The GitHub repository Aryawwww/Image-Programming-group-10 contains a labelled image folder "dataset" with 5 categories: tomato bacterial spot, tomato late blight, tomato septoria leaf spot, tomato yellow leaf curl virus, tomato healthy. Examples follow, each with its label.

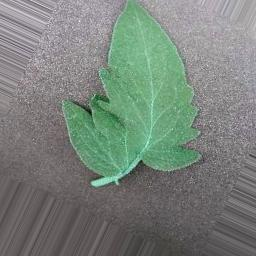
Label: tomato bacterial spot

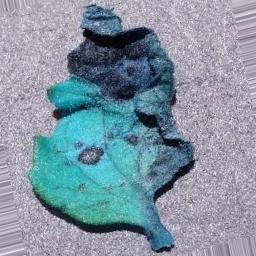
Label: tomato septoria leaf spot

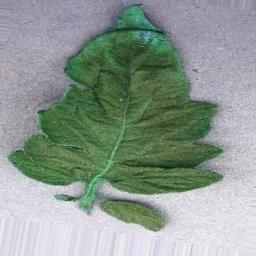
Label: tomato healthy

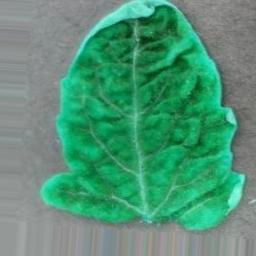
Label: tomato yellow leaf curl virus

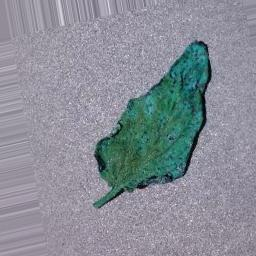
Label: tomato septoria leaf spot

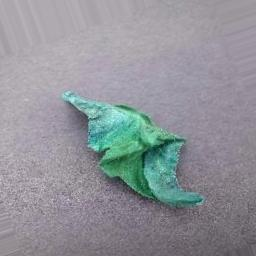
Label: tomato late blight
